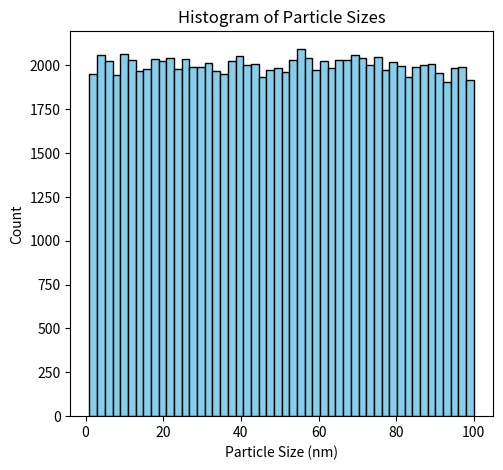
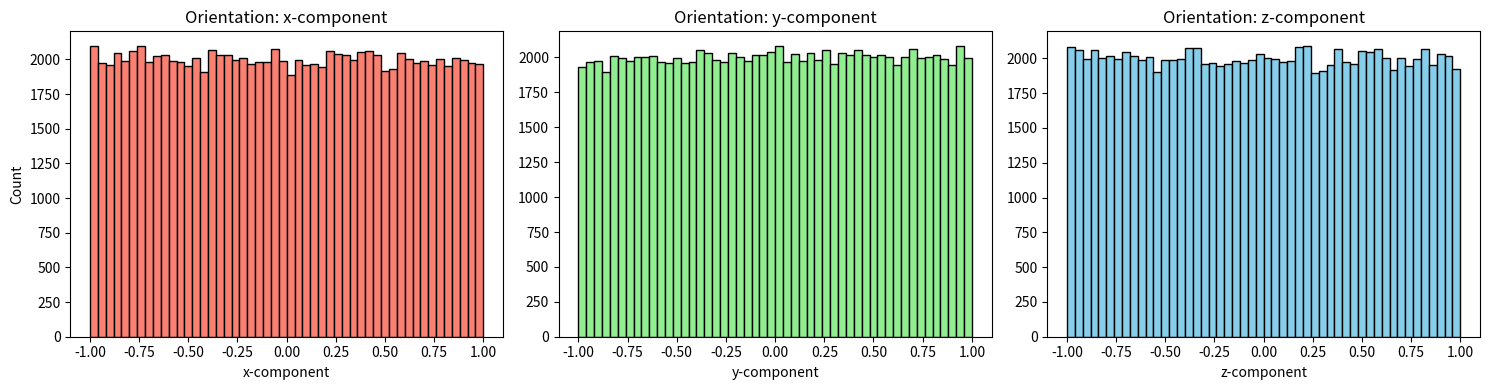
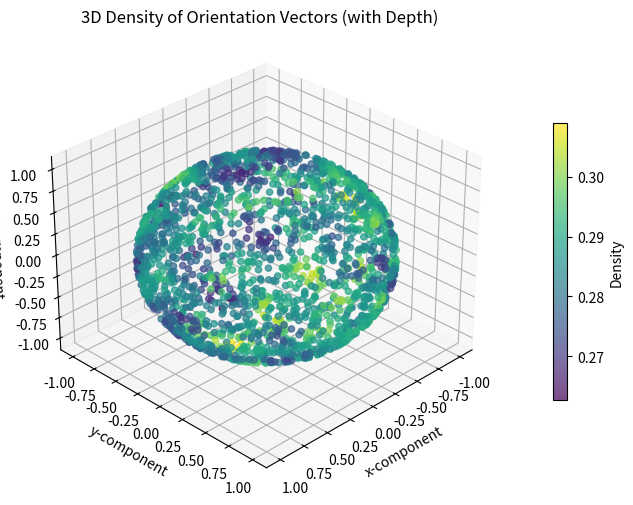
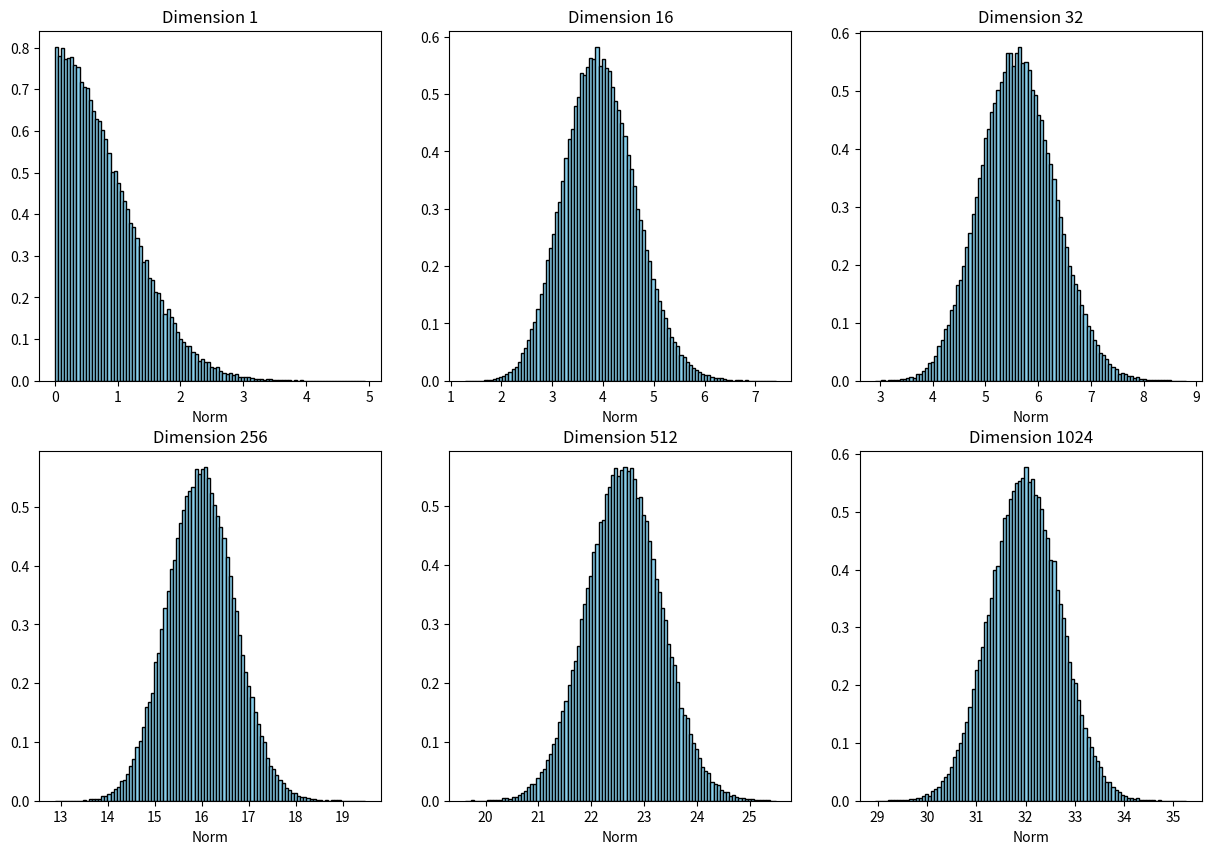

Source code (Python) for these figures, in order:
# -*- coding: utf-8 -*-
"""
Converted from: hand in 2.ipynb
Formatted with # %% cell markers for VS Code / PyCharm / Jupyter interactive execution.
"""

# %%
import sys
import os

# %%
# Number of particles (supports --test flag for quick run)
TEST_MODE = '--test' in sys.argv
N = 1000 if TEST_MODE else 100000
if TEST_MODE:
    print("[WARNING] Running in FAST TEST MODE (N=1000)")

# %%
import numpy as np


# Particle orientations: uniformly random on the sphere
def random_unit_vectors(n):
    phi = np.random.uniform(0, 2*np.pi, n)
    costheta = np.random.uniform(-1, 1, n)
    theta = np.arccos(costheta)
    x = np.sin(theta) * np.cos(phi)
    y = np.sin(theta) * np.sin(phi)
    z = np.cos(theta)
    return np.stack([x, y, z], axis=1)


# Size barrier: probability to pass
def p_size(s):
    mu, sigma = 14, 0.5
    return np.exp(-0.5 * ((s - mu)/sigma)**2) / (sigma * np.sqrt(2*np.pi))

# Orientation barrier: probability to pass
a = np.array([1, 0, 0])
def p_theta(theta_vecs):
    # |a . theta| for each particle
    dot_products = np.abs(theta_vecs @ a)
    probs=np.exp(-dot_products)
    # Normalize so max probability is 1
    return probs / probs.max()


# Particle sizes: uniform from 1 to 100 nm
sizes = np.random.uniform(1, 100, N)

orientations = random_unit_vectors(N)

# Simulate passing through barriers
size_pass = np.random.rand(N) < p_size(sizes)
orient_pass = np.random.rand(N) < p_theta(orientations)
final_pass = size_pass & orient_pass

print(f"Fraction passing size barrier: {size_pass.mean():.4f}")
print(f"Fraction passing orientation barrier: {orient_pass.mean():.4f}")
print(f"Fraction passing both barriers: {final_pass.mean():.4f}")

# %%
import matplotlib.pyplot as plt

# Histogram of particle sizes
plt.figure(figsize=(12, 5))
plt.subplot(1, 2, 1)
plt.hist(sizes, bins=50, color='skyblue', edgecolor='black')
plt.xlabel('Particle Size (nm)')
plt.ylabel('Count')
plt.title('Histogram of Particle Sizes')

# %%
import matplotlib.pyplot as plt

# Extract x, y, z components
x_comp = orientations[:, 0]
y_comp = orientations[:, 1]
z_comp = orientations[:, 2]

plt.figure(figsize=(15, 4))

plt.subplot(1, 3, 1)
plt.hist(x_comp, bins=50, color='salmon', edgecolor='black')
plt.xlabel('x-component')
plt.ylabel('Count')
plt.title('Orientation: x-component')

plt.subplot(1, 3, 2)
plt.hist(y_comp, bins=50, color='lightgreen', edgecolor='black')
plt.xlabel('y-component')
plt.title('Orientation: y-component')

plt.subplot(1, 3, 3)
plt.hist(z_comp, bins=50, color='skyblue', edgecolor='black')
plt.xlabel('z-component')
plt.title('Orientation: z-component')

plt.tight_layout()
plt.show()

# %%
import matplotlib.pyplot as plt
from mpl_toolkits.mplot3d import Axes3D
from scipy.stats import gaussian_kde
import numpy as np

# Extract x, y, z components
x_comp = orientations[:, 0]
y_comp = orientations[:, 1]
z_comp = orientations[:, 2]

# Stack for KDE
xyz = np.vstack([x_comp, y_comp, z_comp])
kde = gaussian_kde(xyz)

# Plot 3D density (scatter colored by density, with depth effect)
fig = plt.figure(figsize=(8, 6))
ax = fig.add_subplot(111, projection='3d')

# Choose a viewing angle for depth
ax.view_init(elev=30, azim=45)

# Plot a scatter of points colored by density (for visual effect)
sample_idx = np.random.choice(x_comp.size, 2000, replace=False)
colors = kde(np.vstack([x_comp[sample_idx], y_comp[sample_idx], z_comp[sample_idx]]))
sc = ax.scatter(x_comp[sample_idx], y_comp[sample_idx], z_comp[sample_idx],
                c=colors, cmap='viridis', alpha=0.7, s=20, depthshade=True)

# Add color bar for density
cbar = fig.colorbar(sc, ax=ax, shrink=0.6, pad=0.1)
cbar.set_label('Density')

ax.set_xlabel('x-component')
ax.set_ylabel('y-component')
ax.set_zlabel('z-component')
ax.set_title('3D Density of Orientation Vectors (with Depth)')
plt.show()

# %%
import numpy as np
import matplotlib.pyplot as plt

dims = [1, 16, 32, 256, 512, 1024]
plt.figure(figsize=(15, 10))

for i, d in enumerate(dims):
    # Generate N samples, each of dimension d
    samples = np.random.standard_normal((N, d))
    # Compute the Euclidean norm for each sample
    norms = np.linalg.norm(samples, axis=1)
    # Plot histogram of norms
    plt.subplot(2, 3, i+1)
    plt.hist(norms, bins=100, color='skyblue', edgecolor='black', density=True)
    plt.title(f'Dimension {d}')
    plt.xlabel('Norm')
